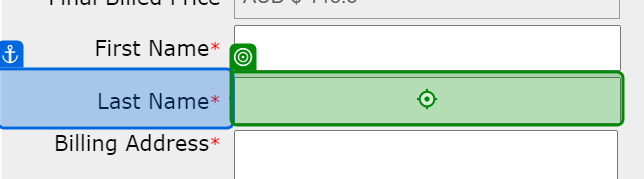
Workflow: book_hotel1

Step 1: type [last_name] into the text box 'last_name' in window 'Adactin.com - Book A Hotel' (chrome.exe)

Step 2: type [address] into the text box in window 'Adactin.com - Book A Hotel' (chrome.exe) (no picture)

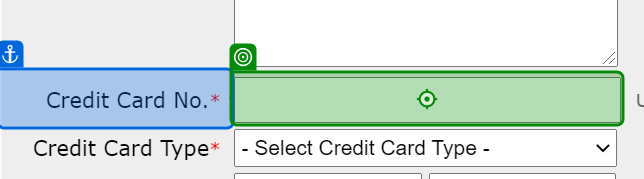
Step 3: type [card_no] into the text box 'cc_num' in window 'Adactin.com - Book A Hotel' (chrome.exe)

Step 4: select [card_type] in the drop-down in window 'Adactin.com - Book A Hotel' (chrome.exe) (no picture)

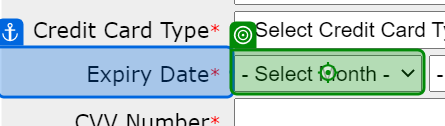
Step 5: select [month] in the drop-down 'cc_exp_month' in window 'Adactin.com - Book A Hotel' (chrome.exe)

Step 6: select [year] in the drop-down 'cc_exp_year' in window 'Adactin.com - Book A Hotel' (chrome.exe) (no picture)

Step 7: type [cvv] into the text box 'cc_cvv' in window 'Adactin.com - Book A Hotel' (chrome.exe) (no picture)

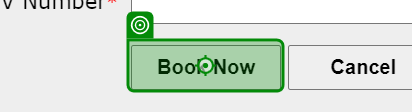
Step 8: click on the text box in window 'Adactin.com - Book A Hotel' (chrome.exe)
